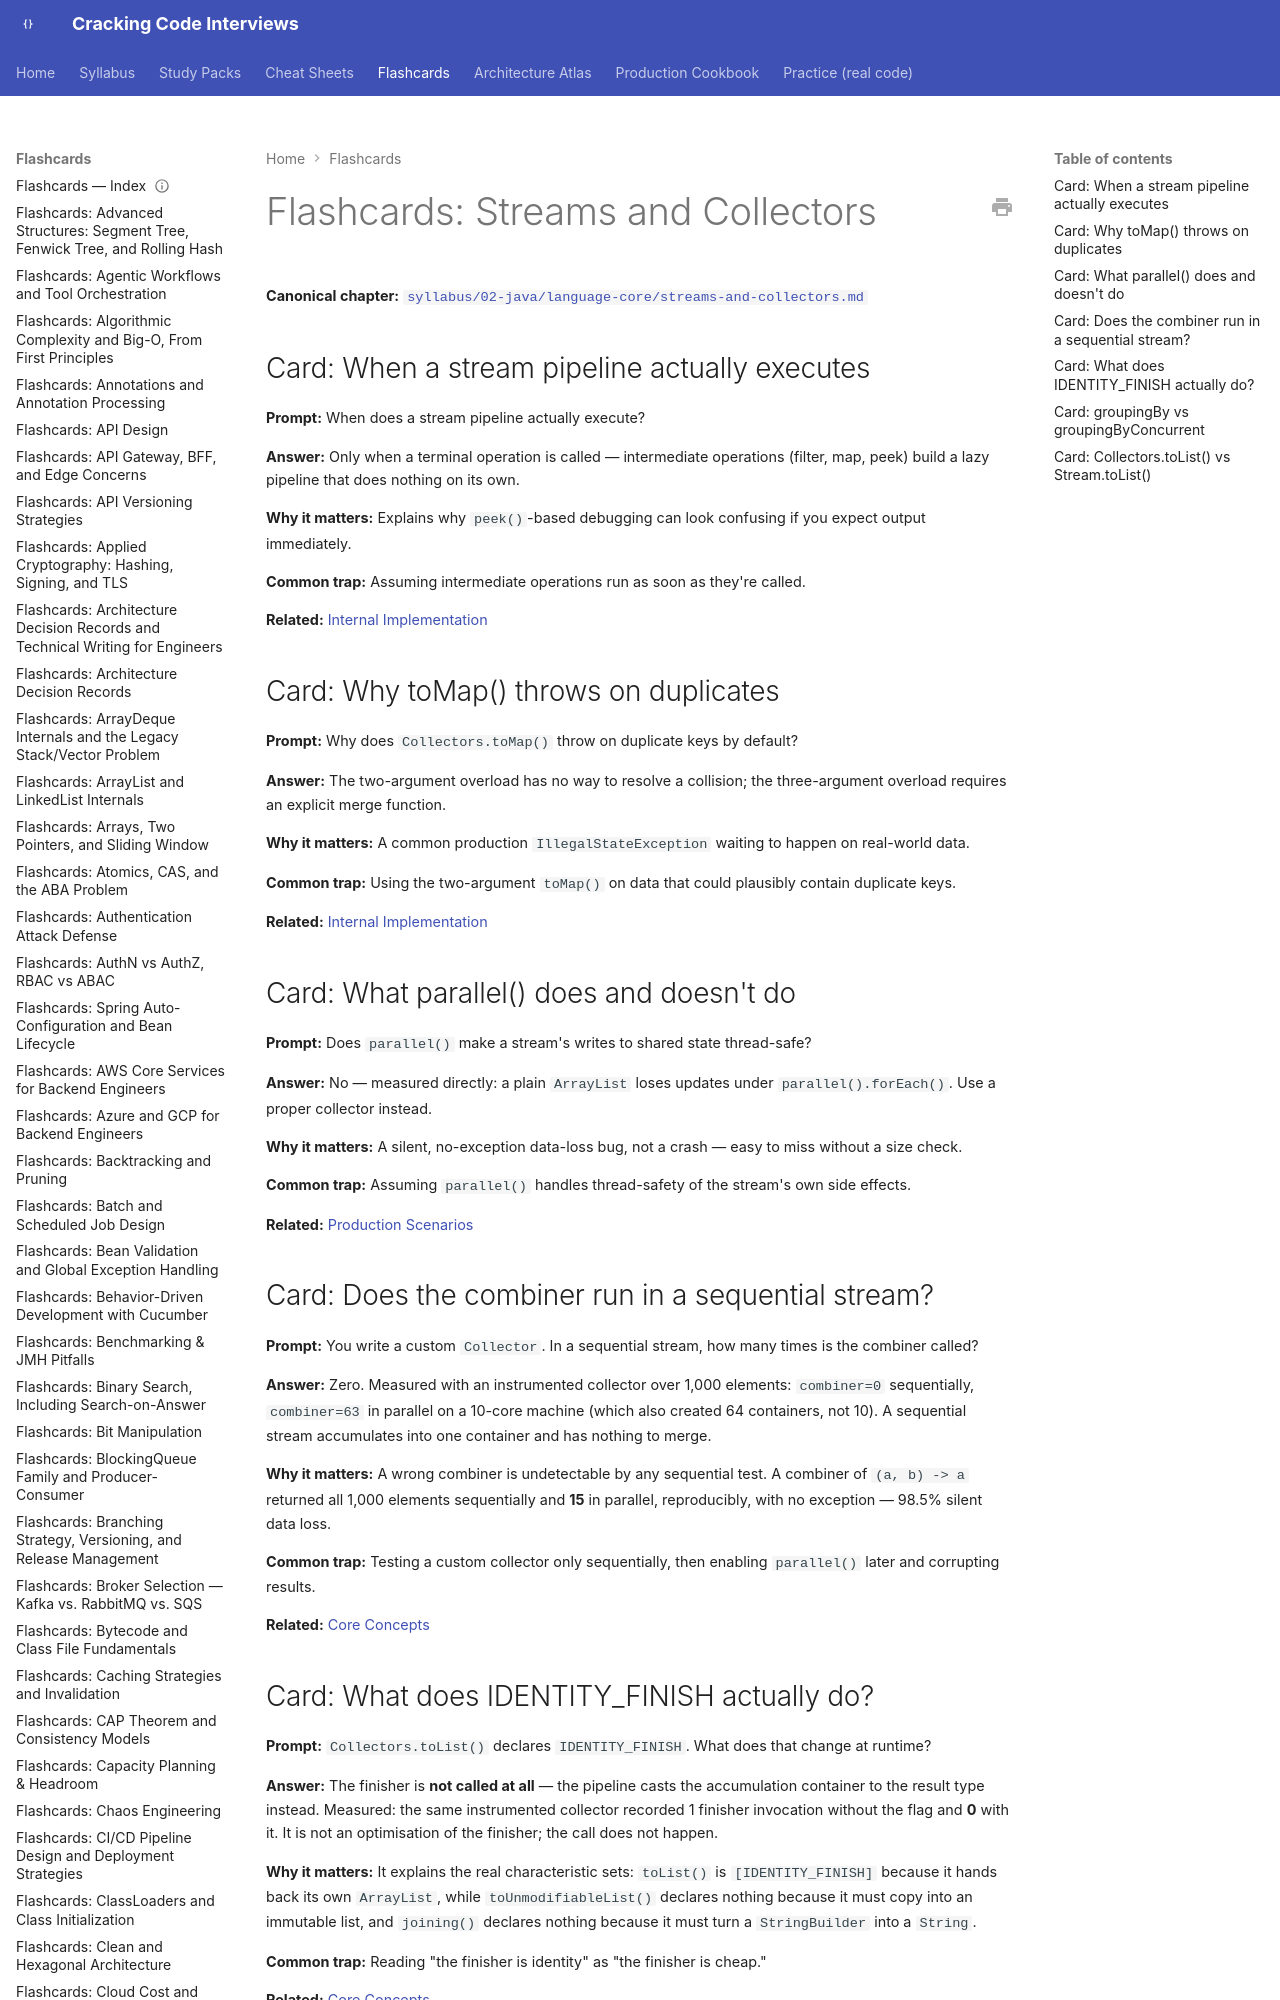

repository: JuanMelendres/cracking-code-interviews · page: flashcards/streams-and-collectors/index.html · generator: mkdocs

---
title: "Flashcards: Streams and Collectors"
slug: streams-and-collectors
document_type: flashcard-deck
domain: java-core
topic_id: T-107
canonical: ../syllabus/02-java/language-core/streams-and-collectors.md
last_updated: 2026-08-06
---

# Flashcards: Streams and Collectors

**Canonical chapter:** [`syllabus/02-java/language-core/streams-and-collectors.md`](../syllabus/02-java/language-core/streams-and-collectors.md)
